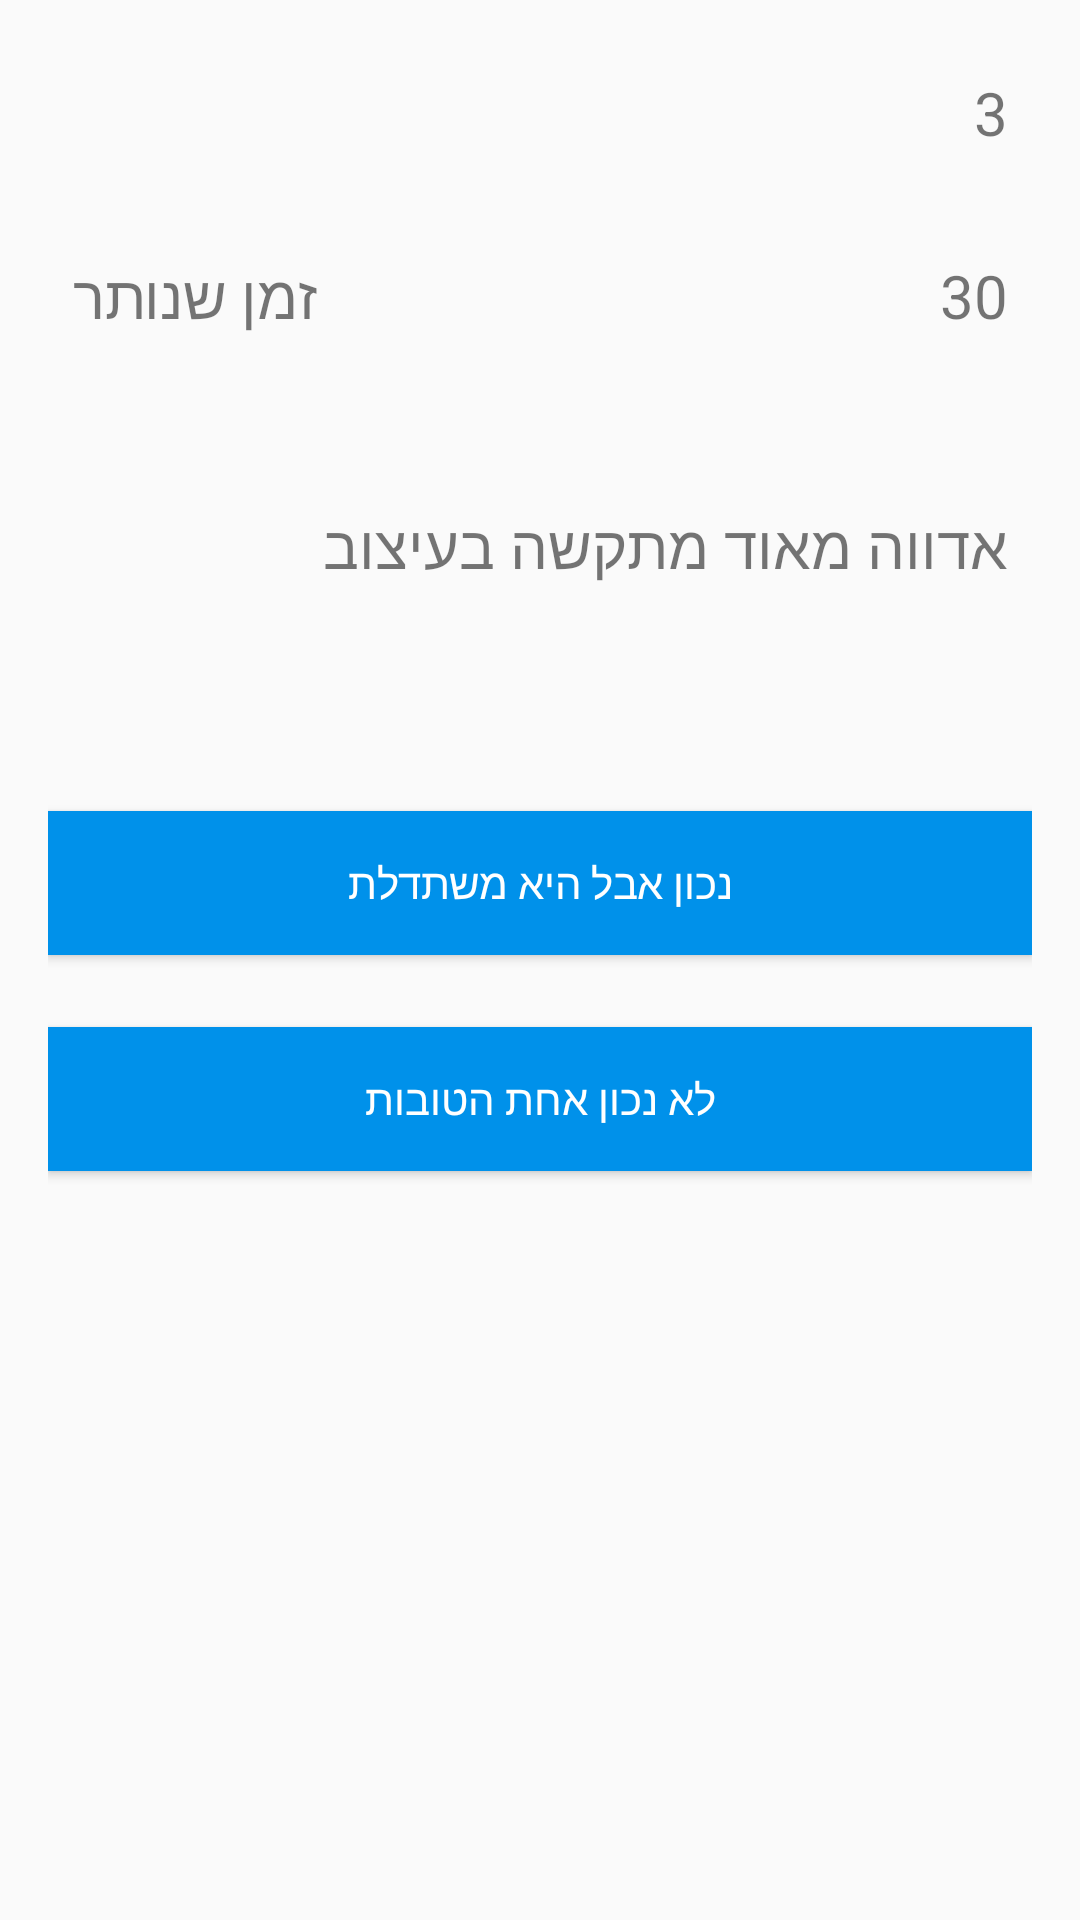

Write the Android layout XML for this screen, with the resource values it uses.
<!-- AndroidManifest.xml: application theme AppTheme.NoActionBar -->
<!-- res/layout/yes_no_question_fragment.xml -->
<?xml version="1.0" encoding="utf-8"?>
<LinearLayout xmlns:android="http://schemas.android.com/apk/res/android"
    xmlns:tools="http://schemas.android.com/tools"
    android:id="@+id/activity_quiz"
    android:layout_width="match_parent"
    android:layout_height="match_parent"
    android:paddingBottom="16dp"
    android:paddingLeft="16dp"
    android:paddingRight="16dp"
    android:paddingTop="16dp"
    android:orientation="vertical"
    >

    <TextView
        android:layout_width="50dp"
        android:layout_height="60dp"
        android:text="3"
        android:textSize="20sp"
        android:padding="8dp"
        android:layout_marginBottom="1dp"
        android:id="@+id/question_number" />



    <RelativeLayout
        android:layout_width="match_parent"
        android:layout_height="wrap_content"
        android:padding="8dp"
        android:layout_marginBottom="40dp">

        <TextView
            android:layout_width="wrap_content"
            android:layout_height="wrap_content"
            android:text="זמן שנותר"
            android:textSize="20sp"
            android:layout_alignParentLeft="true"
            android:id="@+id/time_left_text"/>

        <TextView
            android:layout_width="wrap_content"
            android:layout_height="wrap_content"
            android:id="@+id/time_left"
            android:layout_alignParentRight="true"
            android:text="30"
            android:textSize="20sp"/>

    </RelativeLayout>

    <TextView
        android:layout_width="match_parent"
        android:layout_height="70dp"
        android:text="אדווה מאוד מתקשה בעיצוב"
        android:textSize="20sp"
        android:padding="8dp"
        android:layout_marginBottom="40dp"
        android:id="@+id/question"/>


    <Button
        android:layout_width="match_parent"
        android:layout_height="wrap_content"
        android:text="נכון אבל היא משתדלת"
        android:background="#0091EA"
        android:textColor="#fff"
        android:padding="8dp"
        android:layout_marginBottom="24dp"
        android:id="@+id/choice1"/>

    <Button
        android:layout_width="match_parent"
        android:layout_height="wrap_content"
        android:text="לא נכון אחת הטובות"
        android:background="#0091EA"
        android:textColor="#fff"
        android:padding="8dp"
        android:layout_marginBottom="24dp"
        android:id="@+id/choice2"/>

    <Button
        android:layout_width="100dp"
        android:layout_height="60dp"
        android:text="הבא"
        android:textSize="20sp"
        android:padding="8dp"
        android:paddingRight="16dp"
        android:visibility="gone"
        android:id="@+id/next"/>




</LinearLayout>
<!-- resources referenced by this layout -->
<resources>
  <style name="AppTheme.NoActionBar">
          <item name="windowActionBar">false</item>
          <item name="windowNoTitle">true</item>
          <item name="android:windowTranslucentStatus">true</item>
          <item name="android:windowTranslucentNavigation">false</item>
          <item name="android:statusBarColor">@android:color/transparent</item>
          <item name="android:layoutDirection">rtl</item>
      </style>
</resources>
